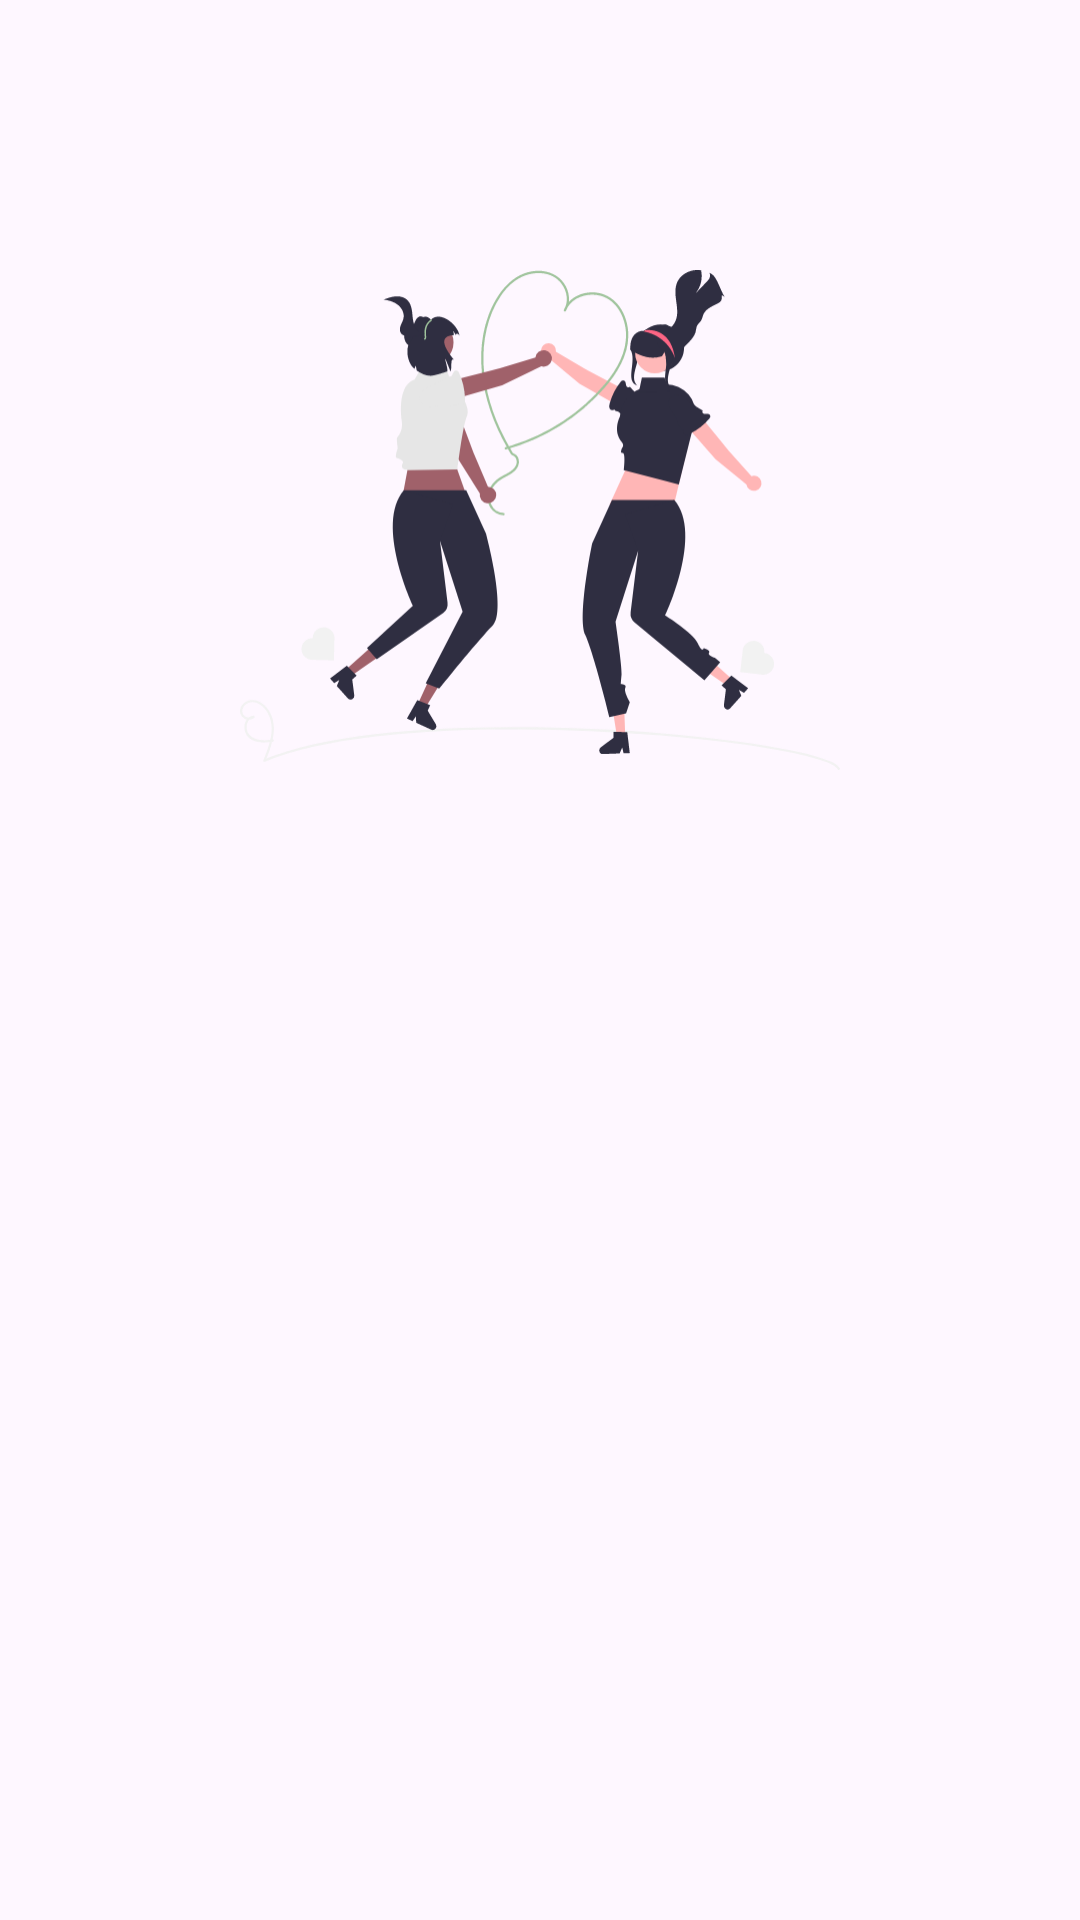

Layout XML and referenced resources for this Android screen:
<!-- AndroidManifest.xml: application theme Theme.StoryApp -->
<!-- res/layout/fragment_welcome.xml -->
<?xml version="1.0" encoding="utf-8"?>
<ScrollView
    xmlns:android="http://schemas.android.com/apk/res/android"
    xmlns:app="http://schemas.android.com/apk/res-auto"
    xmlns:tools="http://schemas.android.com/tools"
    android:layout_width="match_parent"
    android:layout_height="match_parent"
    android:id="@+id/fragment_welcome"
    android:fillViewport="true"
    tools:context=".ui.auth.welcome.WelcomeFragment">

    <androidx.constraintlayout.widget.ConstraintLayout
        android:layout_width="match_parent"
        android:layout_height="wrap_content">

        <ImageView
            android:id="@+id/imageView"
            android:layout_width="200dp"
            android:layout_height="200dp"
            android:layout_marginBottom="50dp"
            android:layout_marginTop="50dp"
            android:contentDescription="@string/image"
            android:src="@drawable/undraw_loving_story_re_wo5x"
            app:layout_constraintBottom_toTopOf="@+id/tvWelcome"
            app:layout_constraintEnd_toEndOf="parent"
            app:layout_constraintStart_toStartOf="parent"
            app:layout_constraintTop_toTopOf="parent" />

        <TextView
            android:id="@+id/tvWelcome"
            android:layout_width="wrap_content"
            android:layout_height="wrap_content"
            android:layout_marginStart="16dp"
            android:layout_marginTop="16dp"
            android:layout_marginEnd="16dp"
            android:layout_marginBottom="125dp"
            android:alpha="0"
            android:text="@string/welcome"
            android:textSize="24sp"
            android:textStyle="bold"
            app:layout_constraintBottom_toTopOf="@+id/loginButton"
            app:layout_constraintEnd_toEndOf="parent"
            app:layout_constraintStart_toStartOf="parent"
            tools:alpha="100" />

        <Button
            android:id="@+id/loginButton"
            android:layout_width="match_parent"
            android:layout_height="wrap_content"
            android:layout_marginStart="16dp"
            android:layout_marginEnd="16dp"
            android:layout_marginBottom="8dp"
            android:text="@string/login"
            android:alpha="0"
            tools:alpha="100"
            app:layout_constraintBottom_toTopOf="@id/registerButton"
            app:layout_constraintEnd_toEndOf="parent"
            app:layout_constraintStart_toStartOf="parent"
            tools:ignore="VisualLintButtonSize" />

        <Button
            android:id="@+id/registerButton"
            android:layout_width="match_parent"
            android:layout_height="wrap_content"
            android:layout_marginStart="16dp"
            android:layout_marginEnd="16dp"
            android:layout_marginBottom="32dp"
            android:text="@string/register"
            android:alpha="0"
            tools:alpha="100"
            app:layout_constraintBottom_toBottomOf="parent"
            app:layout_constraintEnd_toEndOf="parent"
            app:layout_constraintStart_toStartOf="parent"
            tools:ignore="VisualLintButtonSize" />

    </androidx.constraintlayout.widget.ConstraintLayout>
</ScrollView>
<!-- resources referenced by this layout -->
<resources>
  <!-- drawable undraw_loving_story_re_wo5x: vector/xml drawable (drawable, 14922 chars, omitted) -->
  <string name="image">image</string>
  <string name="login">Login</string>
  <string name="register">Register</string>
  <string name="welcome">Welcome to Story App</string>
  <style name="Theme.StoryApp" parent="Base.Theme.StoryApp" />
  <style name="Base.Theme.StoryApp" parent="Theme.Material3.DayNight.NoActionBar">
          
           <item name="colorPrimary">@color/green</item>
      </style>
  <color name="green">#a0c49d</color>
</resources>
